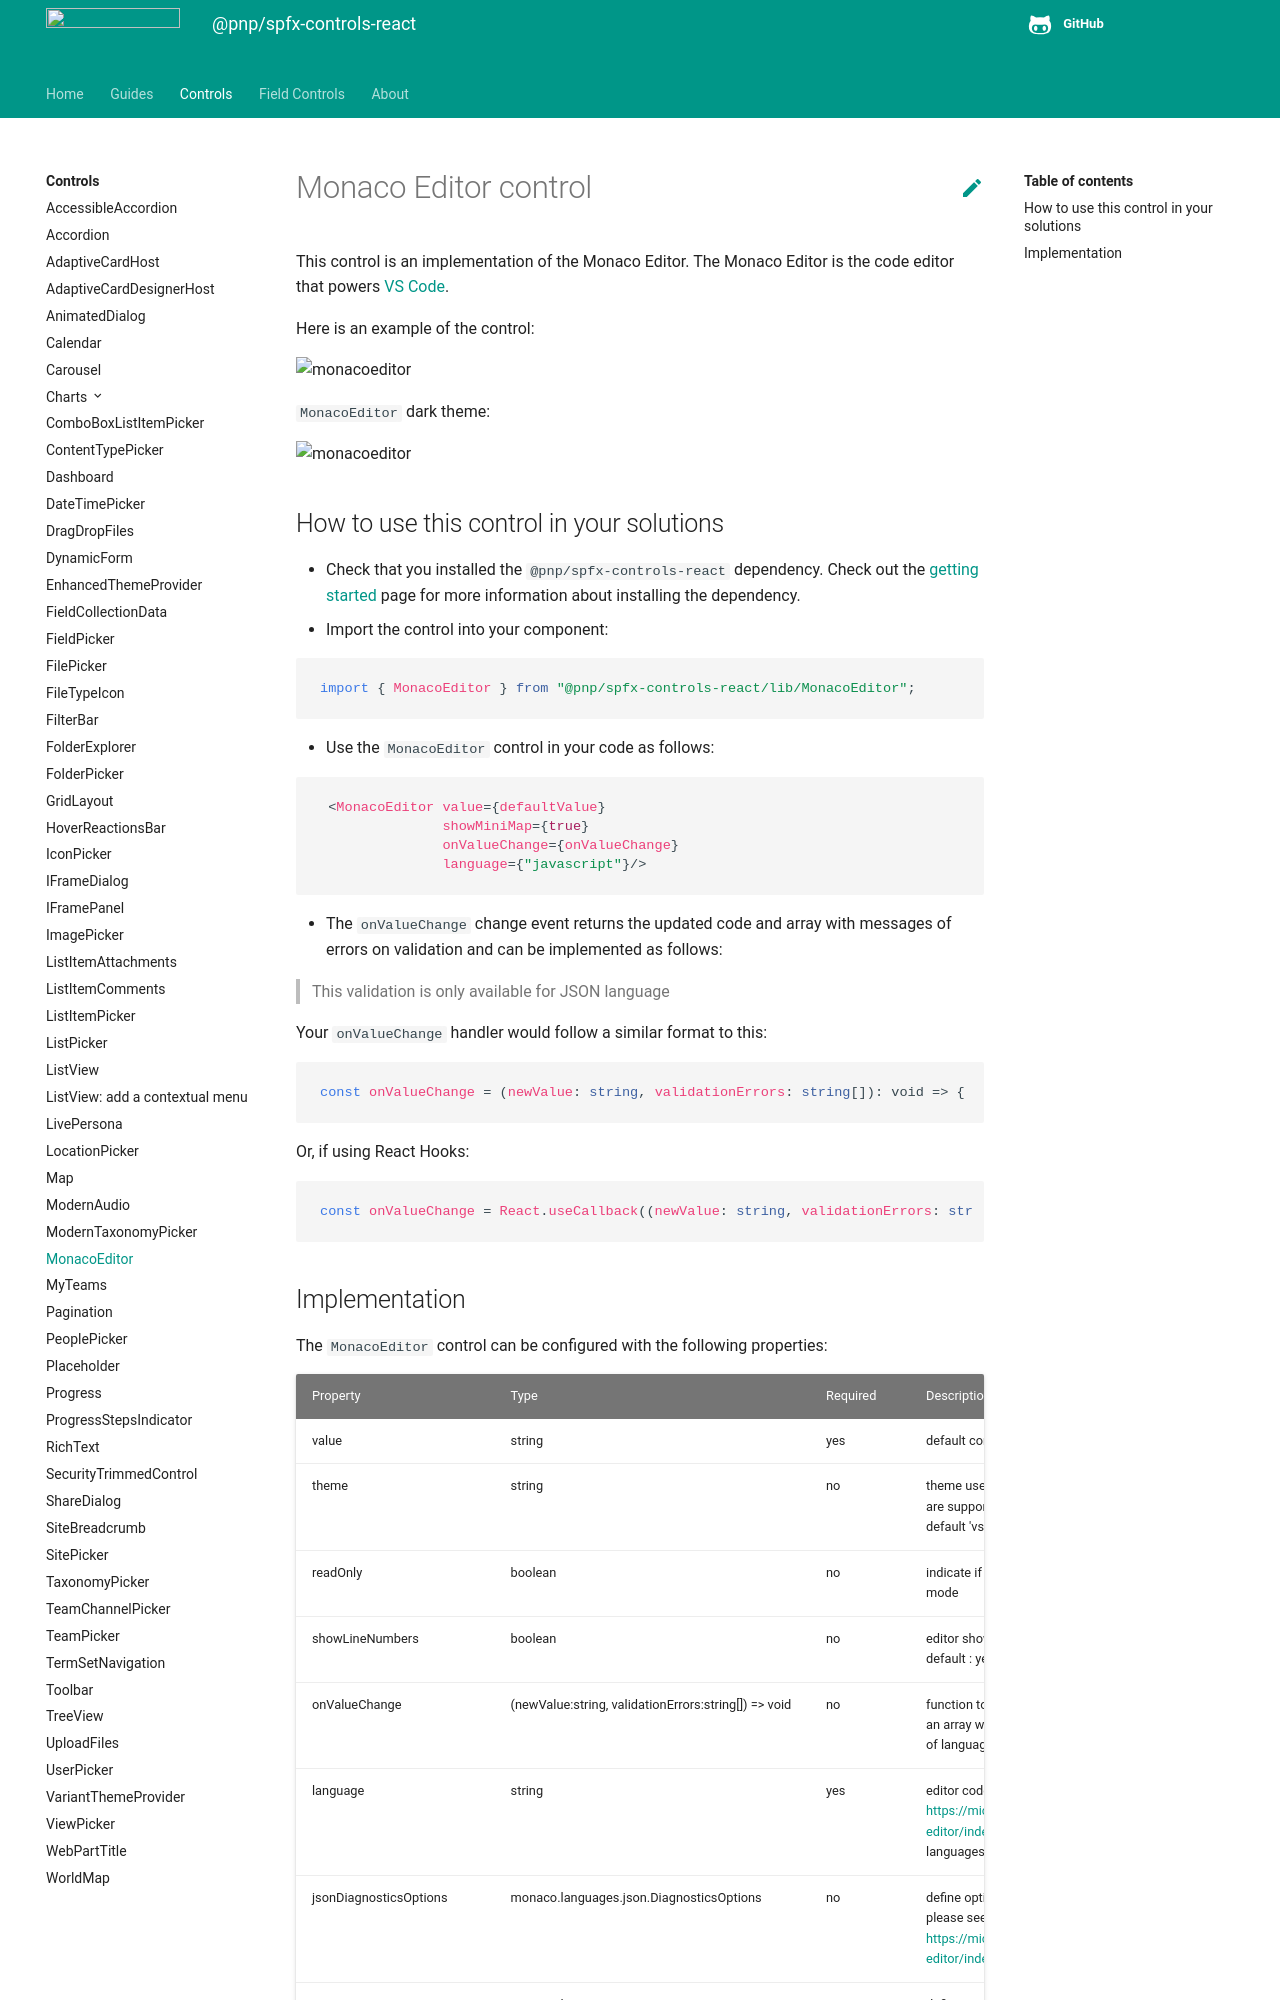

repository: pnp/sp-dev-fx-controls-react · page: controls/MonacoEditor/index.html · generator: mkdocs

# Monaco Editor control

This control is an implementation of the Monaco Editor. The Monaco Editor is the code editor that powers [VS Code](https://github.com/microsoft/vscode).

Here is an example of the control:

![monacoeditor](../assets/MonacoEditor1.png)

`MonacoEditor` dark theme:

![monacoeditor](../assets/MonacoEditor2.png)

## How to use this control in your solutions

- Check that you installed the `@pnp/spfx-controls-react` dependency. Check out the [getting started](../../#getting-started) page for more information about installing the dependency.
- Import the control into your component:

```TypeScript
import { MonacoEditor } from "@pnp/spfx-controls-react/lib/MonacoEditor";
```

- Use the `MonacoEditor` control in your code as follows:

```TypeScript
 <MonacoEditor value={defaultValue}
               showMiniMap={true}
               onValueChange={onValueChange}
               language={"javascript"}/>
```

- The `onValueChange` change event returns the updated code and array with messages of errors on validation and can be implemented as follows:

> This validation is only available for JSON language

Your `onValueChange` handler would follow a similar format to this:

```TypeScript
const onValueChange = (newValue: string, validationErrors: string[]): void => { console.log(newValue); };
```

Or, if using React Hooks:

```TypeScript
const onValueChange = React.useCallback((newValue: string, validationErrors: string[]): void => {console.log(newValue);} , []);
```
